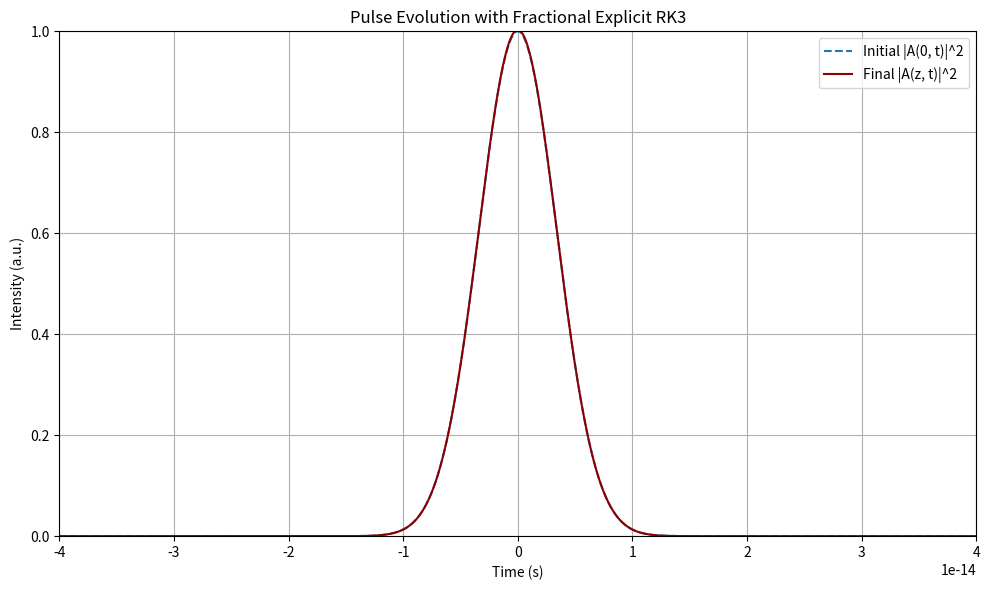
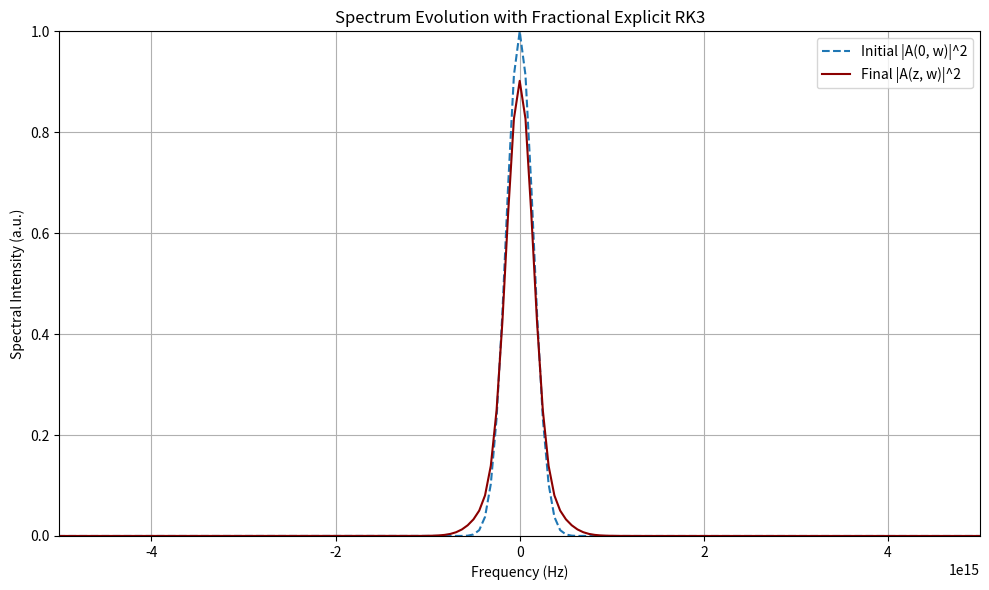

Reproduce these figures in Python, in order.
import numpy as np
import matplotlib.pyplot as plt
from scipy.fftpack import fft, ifft, fftshift, ifftshift, fftfreq
from scipy.special import gamma
import warnings
warnings.filterwarnings("error")

# === Physical and Simulation Parameters ===
pi = np.pi
speed_of_light = 3e8  # [m/s]
wavelength0 = 800e-9  # [m]
frequency0 = speed_of_light / wavelength0  # [Hz]
duration = 8e-15  # [s]
rep_rate = 85e6  # [Hz]
avg_power = 600e-3  # [W]
pulse_energy = avg_power / rep_rate # [J]
peak_power = pulse_energy / (duration) # [W]
amplitude = np.sqrt(peak_power)  # sqrt(W)

mode_diameter = 5e-6  # [m]
mode_area = (pi / 4) * mode_diameter**2 # [m^2]
n2 = 2.7e-20  # [m^2/W]
gammaconstant = (2 * pi * n2) / ((wavelength0) * mode_area) # [1/W/m]
beta2=36.16                                                                       
beta2*=(1e-30)
alpha_dB_per_m = 0.2 * 1e-3

# Order of derivative
mu = 1 

# Spatial grid
z_max = 1e-4 
Nz = 2**10  
dz = z_max / Nz

# Time domain
Nt = 2**10 
T = 100e-15 
t = np.linspace(-T / 2, T / 2, Nt)
dt = t[1] - t[0]

# Frequency domain
omega = 2 * pi * fftshift(fftfreq(Nt, d=dt))

def getPower(amplitude):
    return np.abs(amplitude) ** 2

# Getting the spectrum based on a given pulse
def getSpectrumFromPulse(pulse_amplitude):
    spectrum_amplitude=fftshift(fft(pulse_amplitude)) # Take FFT and do shift
    return spectrum_amplitude

def getPulseFromSpectrum(spectrum_aplitude):
    pulse=ifft(ifftshift(spectrum_aplitude))
    return pulse

# Initial pulse
def GaussianPulseTime(time,amplitude,duration):
    b = 2 * np.log(2) / duration**2
    return amplitude*np.exp(-b*time**2)

def chirpedGaussianPulseTime(time,amplitude,duration,chirp):
    return amplitude*np.exp(-((1+1j*chirp)/2)*(time/duration)**2)

# === Transform Utilities ===
def to_interaction_picture(A):
    Lw = 1j * (beta2 / 2) * omega**2
    exp_halfL = np.exp(Lw * dz / 2)
    return fftshift(ifft(ifftshift(fftshift(fft(ifftshift(A))) * exp_halfL)))

def from_interaction_picture(psi):
    Lw = 1j * (beta2 / 2) * omega**2
    exp_halfL = np.exp(Lw * dz / 2)
    return fftshift(ifft(ifftshift(fftshift(fft(ifftshift(psi))) * exp_halfL)))

# === RHS in Interaction Picture ===
def RHS_IP(psi):
    A_phys = from_interaction_picture(psi)
    nonlinear_term = -1j * gammaconstant * np.abs(A_phys)**2 * A_phys
    loss_term = - (alpha_dB_per_m / 2) * A_phys
    return to_interaction_picture(nonlinear_term + loss_term)

def compute_L1_weights(mu, N):
    weights = np.zeros(N)
    for k in range(N):
        weights[k] = (k + 1)**mu - k**mu
    return weights

def simulation(pulse):
    pulseMatrix = np.zeros((Nz, Nt),dtype=np.complex128)
    pulseMatrix[0,:] = pulse
    spectrumMatrix = np.copy(pulseMatrix)
    spectrumMatrix[0,:] = getSpectrumFromPulse(pulse)
    psi_0 = to_interaction_picture(pulse)
    F_list = [RHS_IP(psi_0)]
    psi_list = [psi_0]
    weights = compute_L1_weights(mu, Nz)
    prefactor = dz**mu / gamma(mu + 1)
    for n in range(Nz-1):
        mem_sum = np.zeros_like(pulse, dtype=np.complex128)
        for k in range(n):
            mem_sum += weights[n - 1 - k] * F_list[k]
        psi_next = psi_list[0] + prefactor * mem_sum
        psi_list.append(psi_next)
        F_next = RHS_IP(psi_next)
        A_next = from_interaction_picture(psi_next)
        F_list.append(F_next)
        pulseMatrix[n+1,:] = A_next
        spectrumMatrix[n+1,:] = getSpectrumFromPulse(pulseMatrix[n+1,:])
        delta = int(round(n*100/Nz)) - int(round((n-1)*100/Nz))
        if delta == 1:
            print(str(int(round(n*100/Nz))) + " % ready")
    return pulseMatrix, spectrumMatrix

A0 = GaussianPulseTime(t,amplitude,duration) 
pulseMatrix, spectrumMatrix = simulation(A0)
A0_w = spectrumMatrix[0,:]

# === Plotting ===
def plotFirstAndLastPulse():
    plt.figure(figsize=(10, 6))
    plt.axis([-5*duration,5*duration,0,1])
    plt.plot(t, getPower(A0) / np.max(getPower(A0)), label='Initial |A(0, t)|^2', linestyle='--')
    plt.plot(t, getPower(pulseMatrix[-1,:]) / np.max(getPower(A0)), label='Final |A(z, t)|^2', color='darkred')
    plt.xlabel('Time (s)')
    plt.ylabel('Intensity (a.u.)')
    plt.title('Pulse Evolution with Fractional Explicit RK3')
    plt.legend()
    plt.grid(True)
    plt.tight_layout()
    plt.show()

def plotFirstAndLastSpectrum():
    plt.figure(figsize=(10, 6))
    plt.axis([-5e15,5e15,0,1])
    plt.plot(omega, getPower(A0_w) / np.max(getPower(A0_w)), label='Initial |A(0, w)|^2', linestyle='--')
    plt.plot(omega, getPower(spectrumMatrix[-1,:]) / np.max(getPower(A0_w)), label='Final |A(z, w)|^2', color='darkred')
    plt.xlabel('Frequency (Hz)')
    plt.ylabel('Spectral Intensity (a.u.)')
    plt.title('Spectrum Evolution with Fractional Explicit RK3')
    plt.legend()
    plt.grid(True)
    plt.tight_layout()
    plt.show()

plotFirstAndLastPulse()
plotFirstAndLastSpectrum()